Run: headless pygame with SDL's dummy video driver; simulated clock (each Clock.tick advances the game by its frame time, no real sleeping); random seed 0; keys injected as events and as key.get_pressed() state; mouse plan: one left click at the window centre at the start of phase 2, then a move to the lower-right quarter at the start of phase 3.
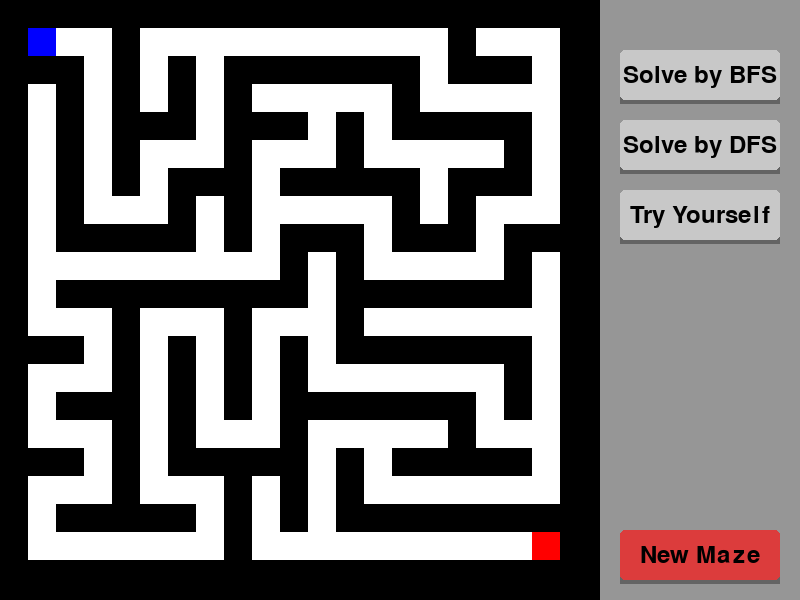
Frame 1 of 4 · flips 1–60 · no input
Frame 2 of 4 · flips 61–180 · clicked the window centre · tapped SPACE, RETURN · held RIGHT (→), D · screen unchanged from frame 1, image omitted
Frame 3 of 4 · flips 181–300 · moved the mouse to the lower-right quarter · held DOWN (↓), S · screen unchanged from frame 2, image omitted
Frame 4 of 4 · flips 301–420 · held LEFT (←), A, UP (↑), W · screen unchanged from frame 3, image omitted

The pygame program that drew these frames:

import pygame
import random
import sys
import time
from collections import deque

# Initialize Pygame
pygame.init()

# Constants
WINDOW_WIDTH, WINDOW_HEIGHT = 800, 600
MAZE_WIDTH = 600
GRID_SIZE = 21
CELL_SIZE = MAZE_WIDTH // GRID_SIZE
SIDEBAR_WIDTH = WINDOW_WIDTH - MAZE_WIDTH

# Colors
BLACK = (0, 0, 0)
WHITE = (255, 255, 255)
GREEN = (0, 255, 0)
RED = (255, 0, 0)
BLUE = (0, 0, 255)
YELLOW = (255, 255, 0)
LIGHT_BLUE = (173, 216, 230)
BUTTON_COLOR = (200, 200, 200)
SIDEBAR_COLOR = (150, 150, 150)
BUTTON_HOVER_COLOR = (180, 180, 180)
NEW_MAZE_BUTTON_COLOR = (220, 60, 60)
NEW_MAZE_HOVER_COLOR = (200, 40, 40)

# Animation settings
TRANSITION_SPEED = 5
BUTTON_CLICK_DURATION = 100

class Button:
    def __init__(self, x, y, width, height, text, color=BUTTON_COLOR, hover_color=BUTTON_HOVER_COLOR):
        self.rect = pygame.Rect(x, y, width, height)
        self.text = text
        self.color = color
        self.base_color = color
        self.hover_color = hover_color
        self.is_hovered = False
        self.click_animation = 0
        
    def draw(self, surface):
        # Calculate button elevation based on click animation
        elevation = max(0, 4 - self.click_animation)
        
        # Draw shadow
        shadow_rect = self.rect.copy()
        shadow_rect.y += elevation
        pygame.draw.rect(surface, (100, 100, 100), shadow_rect)
        
        # Draw main button
        button_rect = self.rect.copy()
        button_rect.y -= self.click_animation
        color = self.hover_color if self.is_hovered else self.color
        pygame.draw.rect(surface, color, button_rect, border_radius=5)
        
        # Draw text
        text_surface = font.render(self.text, True, BLACK)
        text_rect = text_surface.get_rect(center=button_rect.center)
        surface.blit(text_surface, text_rect)
        
        # Update click animation
        if self.click_animation > 0:
            self.click_animation = max(0, self.click_animation - 0.5)

    def handle_event(self, event):
        if event.type == pygame.MOUSEMOTION:
            self.is_hovered = self.rect.collidepoint(event.pos)
        elif event.type == pygame.MOUSEBUTTONDOWN and self.rect.collidepoint(event.pos):
            self.click_animation = 4
            return True
        return False

    def handle_event(self, event):
        if event.type == pygame.MOUSEMOTION:
            self.is_hovered = self.rect.collidepoint(event.pos)
        elif event.type == pygame.MOUSEBUTTONDOWN and self.rect.collidepoint(event.pos):
            self.click_animation = 4
            return True
        return False
        
class SolutionTime:
    def __init__(self, method, time, path_length, nodes_visited):
        self.method = method
        self.time = time
        self.path_length = path_length
        self.nodes_visited = nodes_visited
        self.timestamp = pygame.time.get_ticks()

def generate_maze(size):
    """Generate a solvable random maze using recursive backtracking."""
    maze = [[1 for _ in range(size)] for _ in range(size)]

    def carve_passages(cx, cy):
        directions = [(0, 2), (0, -2), (2, 0), (-2, 0)]
        random.shuffle(directions)

        for dx, dy in directions:
            nx, ny = cx + dx, cy + dy
            if 0 < nx < size and 0 < ny < size and maze[ny][nx] == 1:
                maze[cy + dy // 2][cx + dx // 2] = 0
                maze[ny][nx] = 0
                carve_passages(nx, ny)

    maze[1][1] = 0
    carve_passages(1, 1)
    maze[size - 2][size - 2] = 0
    return maze

# Generate the maze
maze = generate_maze(GRID_SIZE)

# Find the start and goal positions
start_pos = (1, 1)
goal_pos = (GRID_SIZE - 2, GRID_SIZE - 2)
agent_pos = list(start_pos)

# Setup Pygame window
screen = pygame.display.set_mode((WINDOW_WIDTH, WINDOW_HEIGHT))
pygame.display.set_caption("Maze Solver")

font = pygame.font.Font(None, 36)
small_font = pygame.font.Font(None, 24)

# Create buttons
sidebar_x = MAZE_WIDTH + 20
button_width = SIDEBAR_WIDTH - 40
button_height = 50
buttons = {
    'bfs': Button(sidebar_x, 50, button_width, button_height, "Solve by BFS"),
    'dfs': Button(sidebar_x, 120, button_width, button_height, "Solve by DFS"),
    'manual': Button(sidebar_x, 190, button_width, button_height, "Try Yourself"),
    'new_maze': Button(sidebar_x, WINDOW_HEIGHT - 70, button_width, button_height, 
                      "New Maze", NEW_MAZE_BUTTON_COLOR, NEW_MAZE_HOVER_COLOR)
}

def draw_maze(visited=set(), path=[]):
    """Draw the maze, agent, and additional visualization."""
    for row_idx, row in enumerate(maze):
        for col_idx, cell in enumerate(row):
            x, y = col_idx * CELL_SIZE, row_idx * CELL_SIZE
            if cell == 1:
                pygame.draw.rect(screen, BLACK, (x, y, CELL_SIZE, CELL_SIZE))
            elif (row_idx, col_idx) in visited:
                pygame.draw.rect(screen, LIGHT_BLUE, (x, y, CELL_SIZE, CELL_SIZE))
            elif (row_idx, col_idx) in path:
                pygame.draw.rect(screen, YELLOW, (x, y, CELL_SIZE, CELL_SIZE))
            else:
                pygame.draw.rect(screen, WHITE, (x, y, CELL_SIZE, CELL_SIZE))

    # Draw start and goal
    start_x, start_y = start_pos[1] * CELL_SIZE, start_pos[0] * CELL_SIZE
    goal_x, goal_y = goal_pos[1] * CELL_SIZE, goal_pos[0] * CELL_SIZE
    pygame.draw.rect(screen, GREEN, (start_x, start_y, CELL_SIZE, CELL_SIZE))
    pygame.draw.rect(screen, RED, (goal_x, goal_y, CELL_SIZE, CELL_SIZE))

    # Draw agent
    agent_x, agent_y = agent_pos[1] * CELL_SIZE, agent_pos[0] * CELL_SIZE
    pygame.draw.rect(screen, BLUE, (agent_x, agent_y, CELL_SIZE, CELL_SIZE))

def draw_sidebar():
    """Draw the sidebar with buttons."""
    pygame.draw.rect(screen, SIDEBAR_COLOR, (MAZE_WIDTH, 0, SIDEBAR_WIDTH, WINDOW_HEIGHT))
    for button in buttons.values():
        button.draw(screen)  # Pass the screen surface to the draw method

def dfs_solve(maze, start, goal):
    """Solve the maze using DFS with visualization."""
    stack = [start]
    visited = set()
    parent_map = {}
    nodes_visited = 0  # Count nodes visited

    while stack:
        current = stack.pop()
        if current in visited:
            continue
        visited.add(current)
        nodes_visited += 1  # Increment nodes visited

        draw_maze(visited=visited)
        pygame.display.flip()
        pygame.time.delay(50)

        if current == goal:
            path = []
            while current:
                path.append(current)
                current = parent_map.get(current)
            return path[::-1], nodes_visited  # Return path and nodes visited

        x, y = current
        for dx, dy in [(0, 1), (1, 0), (0, -1), (-1, 0)]:
            nx, ny = x + dx, y + dy
            if 0 <= nx < GRID_SIZE and 0 <= ny < GRID_SIZE and (nx, ny) not in visited and maze[nx][ny] == 0:
                stack.append((nx, ny))
                parent_map[(nx, ny)] = current
    return [], nodes_visited  # Return empty path if unsolvable

def bfs_solve(maze, start, goal):
    """Solve the maze using BFS with visualization."""
    queue = deque([start])
    visited = set()
    parent_map = {}
    nodes_visited = 0  # Count nodes visited

    while queue:
        current = queue.popleft()
        if current in visited:
            continue
        visited.add(current)
        nodes_visited += 1  # Increment nodes visited

        draw_maze(visited=visited)
        pygame.display.flip()
        pygame.time.delay(50)

        if current == goal:
            path = []
            while current:
                path.append(current)
                current = parent_map.get(current)
            return path[::-1], nodes_visited  # Return path and nodes visited

        x, y = current
        for dx, dy in [(0, 1), (1, 0), (0, -1), (-1, 0)]:
            nx, ny = x + dx, y + dy
            if 0 <= nx < GRID_SIZE and 0 <= ny < GRID_SIZE and (nx, ny) not in visited and maze[nx][ny] == 0:
                queue.append((nx, ny))
                parent_map[(nx, ny)] = current
    return [], nodes_visited  # Return empty path if unsolvable

def show_message(message, duration=2000):
    """Show a message in the center of the maze area."""
    text_surface = font.render(message, True, BLACK)
    text_rect = text_surface.get_rect(center=(MAZE_WIDTH // 2, WINDOW_HEIGHT // 2))
    background_rect = text_rect.inflate(20, 20)
    
    # Store the current time
    start_time = pygame.time.get_ticks()
    
    while pygame.time.get_ticks() - start_time < duration:
        # Draw the current state
        screen.fill(BLACK)
        draw_maze()
        draw_sidebar()
        
        # Draw message with background
        pygame.draw.rect(screen, WHITE, background_rect)
        screen.blit(text_surface, text_rect)
        
        pygame.display.flip()
        pygame.time.delay(10)

def format_time(seconds):
    """Format time in seconds to a readable string."""
    minutes = int(seconds // 60)
    seconds = seconds % 60
    if minutes > 0:
        return f"{minutes}m {seconds:.1f}s"
    return f"{seconds:.3f}s"

def draw_solution_times():
    """Draw all recorded solution times and stats on the sidebar."""
    start_y = 250
    for i, sol_time in enumerate(solution_times):
        time_text = f"{sol_time.method}: {format_time(sol_time.time)}"
        path_text = f"Path Length: {sol_time.path_length}"
        nodes_text = f"Nodes Visited: {sol_time.nodes_visited}"

        time_surface = small_font.render(time_text, True, BLACK)
        path_surface = small_font.render(path_text, True, BLACK)
        nodes_surface = small_font.render(nodes_text, True, BLACK)

        y_offset = start_y + i * 75
        screen.blit(time_surface, (sidebar_x, y_offset))
        screen.blit(path_surface, (sidebar_x, y_offset + 20))
        screen.blit(nodes_surface, (sidebar_x, y_offset + 40))

def solve_with_timer(solver_func, maze, start, goal):
    """Run the solver and measure time, nodes visited, and path length."""
    start_time = time.time()
    path, nodes_visited = solver_func(maze, start, goal)
    end_time = time.time()
    path_length = len(path)
    return path, end_time - start_time, path_length, nodes_visited

def draw_solve_time(solve_time, x, y):
    """Draw the solving time on the sidebar."""
    time_text = f"Time: {solve_time:.3f}s"
    time_surface = small_font.render(time_text, True, BLACK)
    screen.blit(time_surface, (x, y))

# Modified movement functions for smoother animation
def move_agent_along_path(path):
    """Move the agent smoothly along the solution path."""
    global agent_pos
    current_pos = list(agent_pos)
    
    for next_pos in path:
        # Animate movement between current and next position
        start_x, start_y = current_pos
        end_x, end_y = next_pos
        
        for t in range(TRANSITION_SPEED + 1):
            progress = t / TRANSITION_SPEED
            current_x = start_x + (end_x - start_x) * progress
            current_y = start_y + (end_y - start_y) * progress
            agent_pos = [current_x, current_y]
            
            screen.fill(BLACK)
            draw_maze(path=path)
            draw_sidebar()
            pygame.display.flip()
            pygame.time.delay(20)
        
        current_pos = list(next_pos)
    
    agent_pos = list(path[-1])

def try_move(dx, dy):
    """Try to move the agent with smooth animation."""
    global agent_pos, user_start_time
    new_x, new_y = agent_pos[0] + dx, agent_pos[1] + dy
    
    # Start timing on first move
    if user_start_time is None and manual_mode:
        user_start_time = time.time()
    
    if (0 <= new_x < GRID_SIZE and 0 <= new_y < GRID_SIZE and 
        maze[new_x][new_y] == 0):
        # Animate movement
        start_x, start_y = agent_pos
        for t in range(TRANSITION_SPEED + 1):
            progress = t / TRANSITION_SPEED
            current_x = start_x + dx * progress
            current_y = start_y + dy * progress
            agent_pos = [current_x, current_y]
            
            screen.fill(BLACK)
            draw_maze()
            draw_sidebar()
            pygame.display.flip()
            pygame.time.delay(5)
        
        agent_pos = [new_x, new_y]
        
        # Check if goal is reached
        if (new_x, new_y) == goal_pos and manual_mode:
            end_time = time.time()
            solve_time = end_time - user_start_time
            #solution_times.append(SolutionTime("Manual", solve_time))
            #show_message(f"Goal Reached! Time: {format_time(solve_time)}")
            pygame.time.delay(500)
            agent_pos = list(start_pos)
            user_start_time = None

# Main game loop
clock = pygame.time.Clock()
manual_mode = False
last_solve_time = None
solve_method = None
solution_times = []  # List to store multiple solution times
user_start_time = None  # Track when user starts solving


while True:
    for event in pygame.event.get():
        if event.type == pygame.QUIT:
            pygame.quit()
            sys.exit()
        
        # Handle button events
        for button_id, button in buttons.items():
            if button.handle_event(event):
                if button_id == 'bfs':
                     path, solve_time, path_length, nodes_visited = solve_with_timer(bfs_solve, maze, start_pos, goal_pos)
                     solution_times.append(SolutionTime("BFS", solve_time, path_length, nodes_visited))
                     move_agent_along_path(path)
                elif button_id == 'dfs':
                    path, solve_time, path_length, nodes_visited = solve_with_timer(dfs_solve, maze, start_pos, goal_pos)
                    solution_times.append(SolutionTime("DFS", solve_time, path_length, nodes_visited))
                    move_agent_along_path(path)
                elif button_id == 'manual':
                    manual_mode = True
                    agent_pos = list(start_pos)
                    user_start_time = None  # Reset user time
                elif button_id == 'new_maze':
                    maze = generate_maze(GRID_SIZE)
                    agent_pos = list(start_pos)
                    solution_times = []  # Clear solution times for new maze
                    user_start_time = None
                    manual_mode = False
        
        # Handle keyboard events in manual mode
        if manual_mode and event.type == pygame.KEYDOWN:
            if event.key == pygame.K_UP:
                try_move(-1, 0)
            elif event.key == pygame.K_DOWN:
                try_move(1, 0)
            elif event.key == pygame.K_LEFT:
                try_move(0, -1)
            elif event.key == pygame.K_RIGHT:
                try_move(0, 1)

    # Draw everything
    screen.fill(BLACK)
    draw_maze()
    draw_sidebar()
    draw_solution_times()  # Draw all solution times
    
    pygame.display.flip()
    clock.tick(60)
